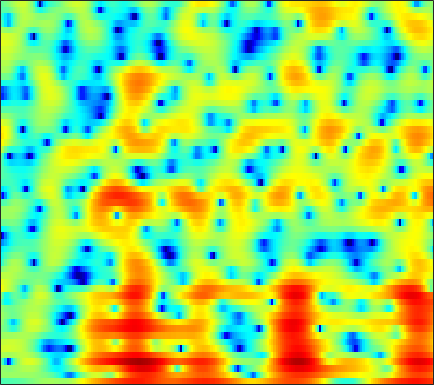

Values plotted in this chart, from the file beside it:
-2.5715, -2.4094, -2.2676, -2.1926, -2.1562, -2.1213, -2.0622, -1.9847, -1.8119, -1.5604, -1.2971, -1.0864, -0.77679, -0.45123, -0.20764, 0.11292, 0.42071, 0.63468, 0.88524, 1.1058, 1.2773, 1.3809, 1.4654, 1.4999
0.8638, 0.9256, 0.9913, 1.041, 1.072, 1.108, 1.139, 1.158, 1.18, 1.196, 1.205, 1.202, 1.179, 1.13, 1.071, 0.9616, 0.8145, 0.6785, 0.4523, 0.1761, -0.1582, -0.4514, -0.9075, -1.452
1.156, 0.8518, 0.5328, 0.3584, 0.3481, 0.4848, 0.7543, 1.007, 1.366, 1.699, 1.967, 2.112, 2.217, 2.201, 2.103, 1.858, 1.475, 1.09, 0.4381, -0.3743, -1.339, -2.143, -3.311, -4.496
-1.171, -3.483, -8.26, -17.61, -14.43, -6.753, -2.756, -0.7795, 1.095, 2.383, 3.243, 3.666, 3.989, 4.063, 3.966, 3.652, 3.13, 2.603, 1.702, 0.5854, -0.7533, -1.928, -3.735, -5.79
2.235, 1.949, 1.637, 1.476, 1.476, 1.626, 1.892, 2.117, 2.392, 2.579, 2.638, 2.581, 2.361, 1.973, 1.57, 0.891, 0.06601, -0.6441, -1.677, -2.75, -3.815, -4.589, -5.543, -6.369
3.447, 3.5, 3.539, 3.55, 3.541, 3.503, 3.425, 3.325, 3.134, 2.85, 2.451, 2.056, 1.385, 0.5248, -0.2643, -1.534, -3.084, -4.476, -6.669, -9.327, -12.42, -14.64, -15.98, -14.98
2.859, 3.001, 3.14, 3.226, 3.253, 3.246, 3.192, 3.112, 2.943, 2.69, 2.334, 1.984, 1.396, 0.645, -0.04022, -1.135, -2.449, -3.594, -5.315, -7.183, -8.93, -9.914, -10.53, -10.23
1.015, 1.172, 1.277, 1.312, 1.321, 1.348, 1.425, 1.513, 1.647, 1.778, 1.864, 1.877, 1.799, 1.595, 1.356, 0.9137, 0.3568, -0.1264, -0.8265, -1.55, -2.252, -2.742, -3.296, -3.683
0.0779, -0.2263, -0.9955, -2.093, -3.024, -4.003, -3.998, -3.231, -1.708, -0.1855, 1.083, 1.83, 2.564, 3.021, 3.198, 3.235, 3.076, 2.834, 2.364, 1.74, 0.9752, 0.3328, -0.6257, -1.721
0.9082, 0.1792, -1.231, -3.256, -5.237, -8.075, -8.431, -6.446, -3.415, -0.9851, 0.8228, 1.851, 2.863, 3.529, 3.844, 4.026, 3.959, 3.757, 3.281, 2.579, 1.621, 0.7262, -0.7428, -2.633
1.474, 0.9867, 0.3111, -0.2949, -0.6394, -0.9045, -0.8737, -0.6617, -0.1712, 0.4645, 1.128, 1.588, 2.113, 2.491, 2.674, 2.77, 2.683, 2.495, 2.074, 1.45, 0.5941, -0.1878, -1.425, -2.864
1.004, 0.4065, -0.2276, -0.6442, -0.7776, -0.7639, -0.5664, -0.3362, 0.0592, 0.4897, 0.9183, 1.223, 1.591, 1.897, 2.062, 2.192, 2.189, 2.1, 1.843, 1.428, 0.8662, 0.3319, -0.4869, -1.426
-1.521, -3.508, -5.574, -5.771, -4.883, -3.426, -2.215, -1.514, -0.8099, -0.2859, 0.1643, 0.5115, 1, 1.517, 1.879, 2.291, 2.572, 2.676, 2.644, 2.43, 2.051, 1.655, 0.9919, 0.2315
0.7291, -1.83, -4.721, -4.747, -3.49, -2.038, -1.265, -1.178, -1.671, -2.651, -3.581, -3.651, -2.518, -0.6957, 0.6281, 2.063, 3.058, 3.517, 3.787, 3.661, 3.183, 2.611, 1.577, 0.298
5.478, 4.674, 3.739, 2.925, 2.395, 1.671, 0.7327, -0.2311, -2.045, -4.651, -8.064, -9.4, -6.779, -3.335, -1.395, 0.4516, 1.625, 2.134, 2.385, 2.169, 1.459, 0.616, -1.034, -3.5
4.594, 4.189, 3.648, 3.106, 2.679, 2.069, 1.389, 0.8483, 0.1168, -0.58, -1.099, -1.275, -1.236, -0.9321, -0.6145, -0.1917, 0.1181, 0.2459, 0.2216, -0.02602, -0.558, -1.156, -2.19, -3.459
2.685, 2.643, 2.571, 2.48, 2.364, 2.149, 1.872, 1.619, 1.227, 0.8074, 0.4067, 0.122, -0.1905, -0.42, -0.5174, -0.5709, -0.5469, -0.503, -0.4628, -0.4866, -0.5984, -0.8007, -1.203, -1.752
-0.2608, 0.3896, 1.151, 1.726, 2.022, 2.24, 2.263, 2.138, 1.799, 1.284, 0.5856, -0.05431, -0.9882, -1.923, -2.486, -2.845, -2.622, -2.146, -1.335, -0.5512, 0.07157, 0.4043, 0.6295, 0.6067
-4.751, -2.805, -0.9227, 0.3615, 1.045, 1.632, 1.879, 1.859, 1.561, 0.905, -0.1709, -1.307, -3.47, -6.873, -11.06, -21.05, -11.98, -7.296, -3.534, -1.122, 0.4852, 1.347, 2.129, 2.554
-5.423, -4.297, -2.986, -1.908, -1.244, -0.5859, -0.1959, -0.05906, -0.1087, -0.4433, -1.038, -1.665, -2.716, -3.87, -4.618, -5.011, -4.393, -3.423, -1.92, -0.4889, 0.7345, 1.467, 2.217, 2.721
-6.583, -6.037, -5.204, -4.321, -3.695, -2.962, -2.376, -2.053, -1.79, -1.677, -1.709, -1.793, -1.936, -2.024, -2.014, -1.841, -1.459, -1.053, -0.3782, 0.3456, 1.067, 1.569, 2.141, 2.588
-11.02, -10.29, -8.745, -7.097, -6.008, -4.805, -3.872, -3.374, -2.92, -2.659, -2.564, -2.55, -2.538, -2.488, -2.38, -2.082, -1.616, -1.166, -0.4661, 0.2977, 1.045, 1.576, 2.222, 2.753
-25.02, -16.78, -11.29, -8.093, -6.463, -4.92, -3.94, -3.502, -3.236, -3.321, -3.676, -4.088, -4.729, -5.295, -5.488, -5.231, -4.374, -3.462, -2.12, -0.7764, 0.449, 1.262, 2.204, 2.974
-6.174, -5.824, -4.934, -3.946, -3.301, -2.648, -2.321, -2.277, -2.556, -3.255, -4.436, -5.746, -8.292, -12.39, -17.39, -18.65, -11.43, -7.963, -4.684, -2.333, -0.4867, 0.656, 1.894, 2.877
-0.8055, -0.7524, -0.5987, -0.4525, -0.3451, -0.3122, -0.4435, -0.669, -1.211, -2.011, -3.158, -4.242, -5.918, -7.669, -8.631, -8.846, -7.715, -6.439, -4.644, -2.858, -1.274, -0.185, 1.07, 2.101
1.119, 1.169, 1.211, 1.237, 1.221, 1.125, 0.9306, 0.6739, 0.2017, -0.4372, -1.25, -1.929, -2.98, -4.031, -4.774, -5.627, -6.135, -6.169, -5.651, -4.482, -2.886, -1.67, -0.1722, 1.063
0.9559, 1.054, 1.205, 1.395, 1.486, 1.565, 1.521, 1.397, 1.112, 0.6196, 0.006275, -0.5962, -1.574, -2.849, -4.095, -6.304, -9.77, -13.99, -18.34, -10.68, -5.633, -3.121, -0.7071, 0.9122
-2.343, -2.289, -1.777, -1.034, -0.4274, 0.2249, 0.604, 0.735, 0.6487, 0.3785, -0.08264, -0.5034, -1.06, -1.73, -2.32, -3.258, -4.312, -4.928, -4.802, -3.476, -1.507, -0.1379, 1.373, 2.399
-13.6, -16.89, -10.42, -5.941, -3.849, -2.169, -1.366, -1.205, -1.54, -2.234, -3.184, -3.708, -3.808, -3.196, -2.445, -1.413, -0.4283, 0.2278, 1.154, 2.035, 2.892, 3.44, 3.97, 4.18
-6.422, -6.756, -5.911, -4.518, -3.572, -2.833, -2.673, -3.062, -4.224, -6.539, -10.71, -17.72, -19.87, -9.412, -5.79, -2.585, -0.359, 0.9273, 2.245, 3.303, 4.029, 4.431, 4.685, 4.63
-2.59, -2.706, -2.776, -2.779, -2.791, -2.91, -3.233, -3.615, -4.351, -5.288, -6.212, -6.615, -6.423, -5.247, -4.01, -2.321, -0.7861, 0.2254, 1.389, 2.302, 3.006, 3.376, 3.671, 3.724
-1.754, -2.002, -2.369, -2.714, -2.982, -3.298, -3.62, -3.83, -4.128, -4.349, -4.482, -4.398, -4.125, -3.578, -3.042, -2.181, -1.255, -0.5627, 0.333, 1.134, 1.839, 2.256, 2.696, 2.965
-1.586, -2.166, -2.907, -3.602, -4.024, -4.46, -4.755, -4.921, -5.067, -5.175, -5.191, -5.139, -4.918, -4.513, -4.078, -3.33, -2.454, -1.741, -0.7963, 0.126, 0.949, 1.513, 2.163, 2.683
-1.736, -3.085, -4.938, -6.537, -7.277, -7.577, -7.338, -7.146, -6.984, -7.072, -7.355, -7.742, -8.058, -7.986, -7.467, -6.311, -4.84, -3.703, -2.29, -1.016, 0.1009, 0.8675, 1.759, 2.56
-0.8733, -3.297, -7.97, -16.64, -30.2, -14.04, -9.829, -8.341, -7.611, -7.891, -9.25, -11.03, -15.33, -21.94, -18.2, -11.65, -7.734, -5.75, -3.719, -2.206, -0.9489, -0.1265, 0.9355, 1.972
3.207, 1.614, -0.6603, -2.703, -3.727, -4.226, -4.191, -4.116, -4.337, -4.983, -6.034, -7.024, -8.478, -9.291, -8.903, -7.539, -6.029, -5.076, -4.353, -3.952, -3.693, -3.325, -2.308, -0.8121
6.151, 5.268, 4.007, 2.754, 1.839, 0.7408, -0.2642, -1.007, -1.911, -2.736, -3.382, -3.745, -4.029, -4.113, -4.073, -3.957, -4.021, -4.324, -5.304, -7.41, -11.84, -18.66, -14.73, -7.295
6.955, 6.334, 5.351, 4.173, 3.187, 1.687, -0.007941, -1.399, -3.314, -4.907, -5.7, -5.581, -4.792, -3.827, -3.225, -2.662, -2.455, -2.605, -3.109, -4.061, -5.136, -5.646, -5.356, -4.234
6.447, 5.987, 5.173, 4.088, 3.071, 1.379, -0.8235, -2.955, -7.01, -14.46, -25.39, -12.9, -7.29, -4.261, -2.782, -1.455, -0.6299, -0.2556, -0.04263, -0.04108, -0.1425, -0.2668, -0.4576, -0.708
4.139, 3.871, 3.322, 2.577, 1.866, 0.7407, -0.6229, -1.769, -3.326, -4.581, -5.037, -4.682, -3.619, -2.367, -1.492, -0.4905, 0.2788, 0.7308, 1.12, 1.336, 1.377, 1.3, 1.046, 0.6025
1.098, 1.003, 0.7537, 0.4028, 0.07708, -0.4268, -0.9708, -1.372, -1.818, -2.111, -2.168, -2.045, -1.672, -1.146, -0.685, -0.05706, 0.5321, 0.9202, 1.343, 1.647, 1.794, 1.81, 1.677, 1.376
-1.99, -2.006, -2.021, -2.067, -2.109, -2.204, -2.317, -2.405, -2.523, -2.578, -2.499, -2.34, -1.976, -1.443, -0.9638, -0.2661, 0.4436, 0.9359, 1.535, 1.999, 2.324, 2.461, 2.504, 2.379
-5.992, -6.025, -5.763, -5.307, -4.96, -4.593, -4.426, -4.439, -4.613, -4.864, -5.054, -5.019, -4.585, -3.678, -2.788, -1.473, -0.1991, 0.6793, 1.667, 2.446, 3.016, 3.3, 3.507, 3.519
-15.06, -15.36, -12.48, -9.606, -8.139, -6.922, -6.472, -6.574, -7.264, -8.694, -11.04, -13.13, -13.49, -9.726, -6.774, -3.625, -1.203, 0.2288, 1.729, 2.85, 3.627, 4.02, 4.305, 4.353
-13.32, -13.56, -11.42, -9.104, -7.844, -6.885, -6.595, -6.777, -7.535, -8.911, -10.82, -12.36, -12.27, -9.126, -6.427, -3.337, -0.8882, 0.5674, 2.11, 3.224, 3.962, 4.297, 4.473, 4.375
-4.925, -4.876, -4.715, -4.516, -4.449, -4.62, -5.067, -5.571, -6.356, -7.003, -7.152, -6.788, -5.735, -4.144, -2.769, -0.9243, 0.7436, 1.831, 2.972, 3.766, 4.215, 4.317, 4.167, 3.693
-0.6746, -0.525, -0.5509, -0.848, -1.298, -2.228, -3.699, -5.253, -8.052, -11.4, -12, -9.43, -5.807, -2.911, -1.163, 0.73, 2.212, 3.07, 3.901, 4.37, 4.474, 4.305, 3.733, 2.736
1.46, 1.627, 1.589, 1.222, 0.7198, -0.2871, -1.763, -3.22, -5.715, -8.347, -8.773, -6.978, -4.084, -1.677, -0.233, 1.295, 2.411, 3.008, 3.517, 3.695, 3.532, 3.187, 2.388, 1.177
2.119, 2.247, 2.228, 1.996, 1.69, 1.107, 0.3918, -0.1897, -0.9343, -1.451, -1.604, -1.418, -0.9135, -0.2389, 0.2727, 0.8901, 1.373, 1.623, 1.78, 1.711, 1.395, 0.9928, 0.2163, -0.8289
2.786, 2.868, 2.849, 2.708, 2.52, 2.178, 1.758, 1.414, 0.9728, 0.5695, 0.2532, 0.08378, -0.03905, -0.06556, -0.04269, 0.01551, 0.07731, 0.1078, 0.06705, -0.1058, -0.446, -0.8376, -1.55, -2.503
3.653, 3.688, 3.647, 3.502, 3.327, 3.021, 2.623, 2.271, 1.742, 1.15, 0.5244, 0.03134, -0.5948, -1.145, -1.45, -1.676, -1.704, -1.641, -1.525, -1.477, -1.597, -1.843, -2.413, -3.3
4.324, 4.306, 4.22, 4.05, 3.874, 3.56, 3.146, 2.752, 2.07, 1.2, 0.08645, -0.9194, -2.508, -4.24, -5.364, -6.006, -5.416, -4.542, -3.359, -2.466, -1.969, -1.855, -2.055, -2.644
4.053, 3.949, 3.779, 3.613, 3.492, 3.305, 3.056, 2.782, 2.237, 1.389, 0.1129, -1.227, -3.773, -7.836, -13.27, -24.08, -10.88, -6.968, -3.94, -2.161, -1.147, -0.7544, -0.6334, -0.9085
1.877, 1.464, 0.9352, 0.6629, 0.6992, 1.038, 1.489, 1.766, 1.95, 1.805, 1.299, 0.6802, -0.4251, -1.673, -2.484, -2.929, -2.464, -1.786, -0.758, 0.1024, 0.6887, 0.9254, 0.9821, 0.7362
-2.036, -3.611, -6.572, -9.283, -8.309, -4.759, -1.889, -0.3603, 1, 1.784, 2.122, 2.155, 1.981, 1.682, 1.453, 1.216, 1.121, 1.167, 1.302, 1.475, 1.622, 1.677, 1.626, 1.39
-3.254, -4.569, -6.89, -8.626, -7.803, -4.875, -2.147, -0.5775, 0.9144, 1.878, 2.394, 2.538, 2.473, 2.167, 1.836, 1.318, 0.7982, 0.5003, 0.2462, 0.213, 0.3503, 0.5101, 0.6986, 0.7882
-1.7, -1.784, -1.816, -1.615, -1.224, -0.4095, 0.5637, 1.269, 2.066, 2.603, 2.831, 2.776, 2.387, 1.612, 0.7639, -0.7036, -2.456, -3.789, -4.845, -4.578, -3.482, -2.592, -1.583, -0.8474
-1.586, -1.211, -0.6859, -0.09147, 0.4115, 1.125, 1.861, 2.382, 2.985, 3.378, 3.498, 3.362, 2.801, 1.735, 0.5023, -1.906, -5.713, -10.45, -23.97, -12.39, -7.288, -5.325, -3.83, -3.013
